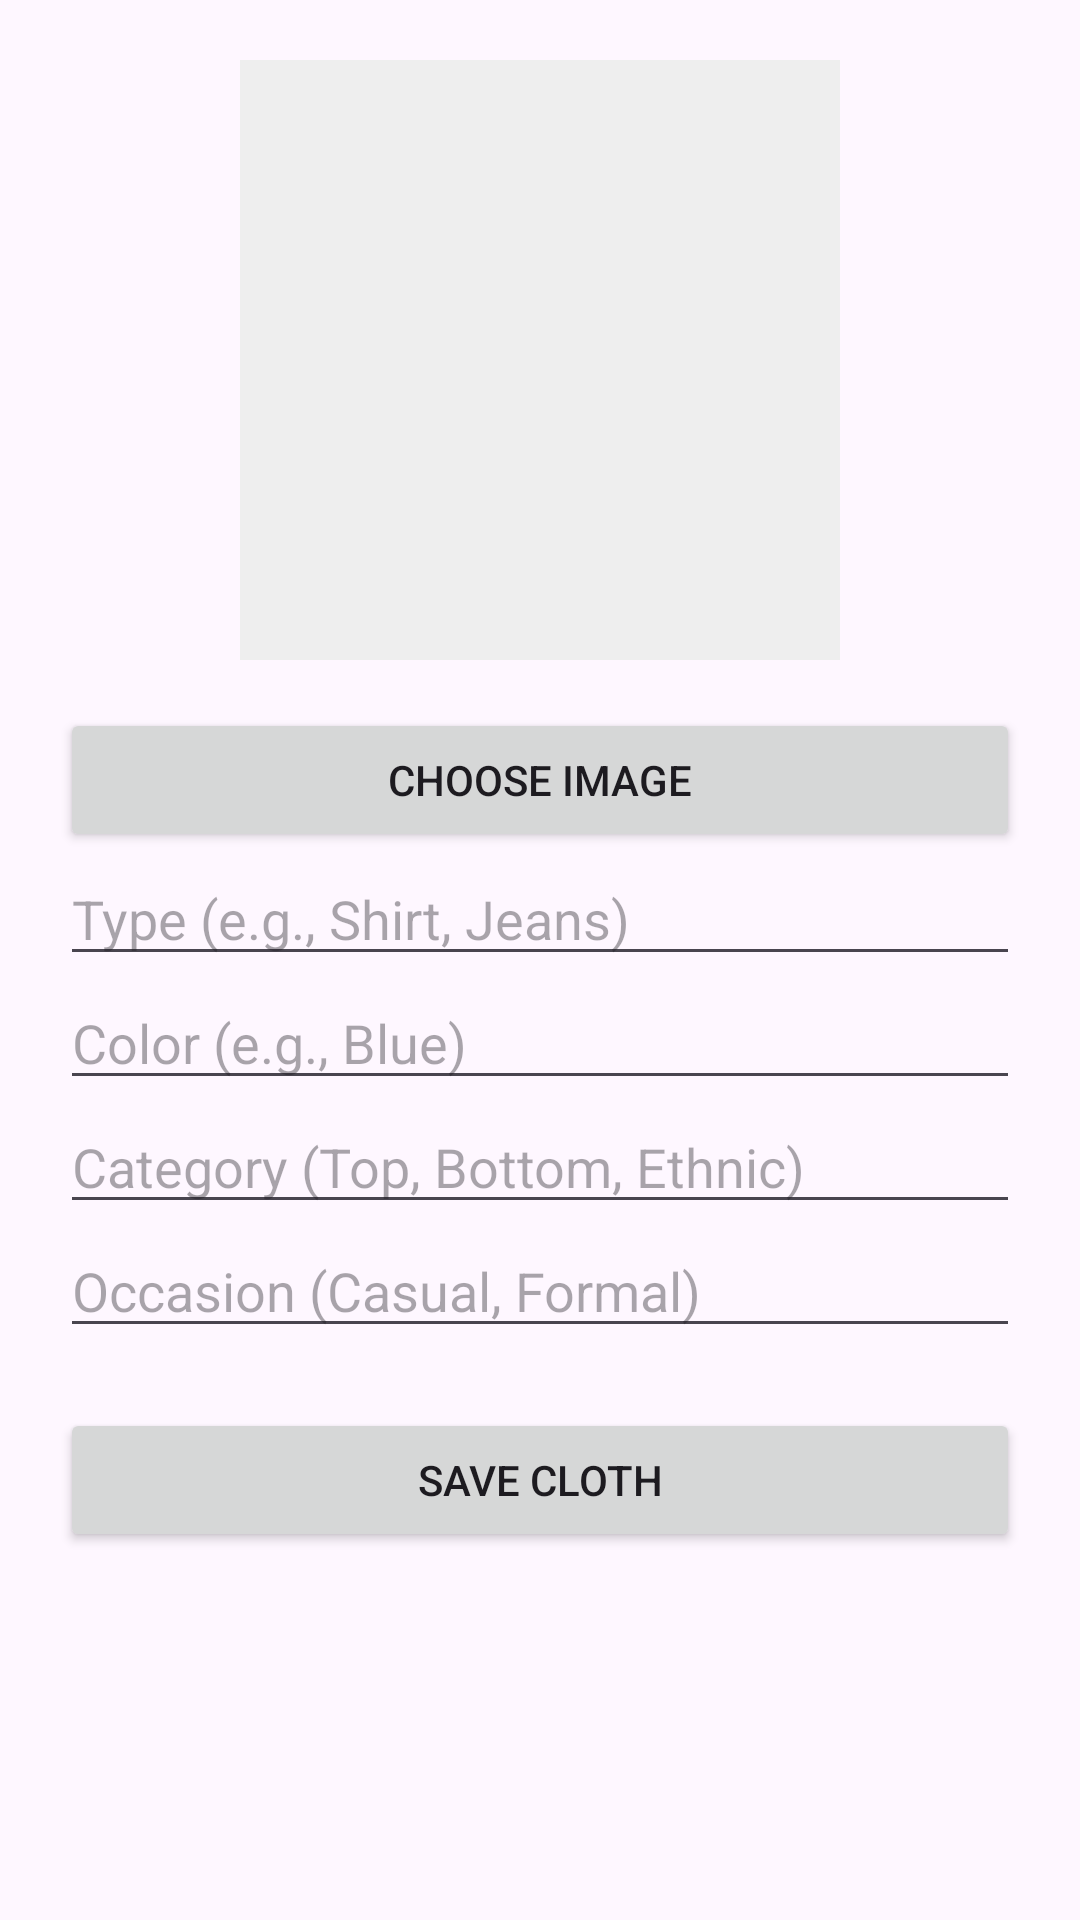

The Android layout XML behind this screen, and the referenced resources:
<!-- AndroidManifest.xml: application theme Theme.DigitalWardrobe -->
<!-- res/layout/fragment_add_cloth.xml -->
<ScrollView xmlns:android="http://schemas.android.com/apk/res/android"
    android:layout_width="match_parent"
    android:layout_height="match_parent"
    android:padding="20dp">

    <LinearLayout
        android:orientation="vertical"
        android:layout_width="match_parent"
        android:layout_height="wrap_content">

        <ImageView
            android:id="@+id/image_preview"
            android:layout_width="200dp"
            android:layout_height="200dp"
            android:layout_gravity="center"
            android:scaleType="centerCrop"
            android:background="#EEEEEE"
            android:src="@drawable/ic_launcher_background"/>

        <Button
            android:id="@+id/button_pick_image"
            android:layout_width="match_parent"
            android:layout_height="wrap_content"
            android:text="Choose Image"
            android:layout_marginTop="16dp" />

        <EditText
            android:id="@+id/edit_type"
            android:layout_width="match_parent"
            android:layout_height="wrap_content"
            android:hint="Type (e.g., Shirt, Jeans)" />

        <EditText
            android:id="@+id/edit_color"
            android:layout_width="match_parent"
            android:layout_height="wrap_content"
            android:hint="Color (e.g., Blue)" />

        <EditText
            android:id="@+id/edit_category"
            android:layout_width="match_parent"
            android:layout_height="wrap_content"
            android:hint="Category (Top, Bottom, Ethnic)" />

        <EditText
            android:id="@+id/edit_occasion"
            android:layout_width="match_parent"
            android:layout_height="wrap_content"
            android:hint="Occasion (Casual, Formal)" />

        <Button
            android:id="@+id/button_save"
            android:layout_width="match_parent"
            android:layout_height="wrap_content"
            android:text="Save Cloth"
            android:layout_marginTop="20dp" />

    </LinearLayout>

</ScrollView>
<!-- resources referenced by this layout -->
<resources>
  <style name="Theme.DigitalWardrobe" parent="Base.Theme.DigitalWardrobe" />
  <style name="Base.Theme.DigitalWardrobe" parent="Theme.Material3.DayNight.NoActionBar">
          
          
      </style>
</resources>
